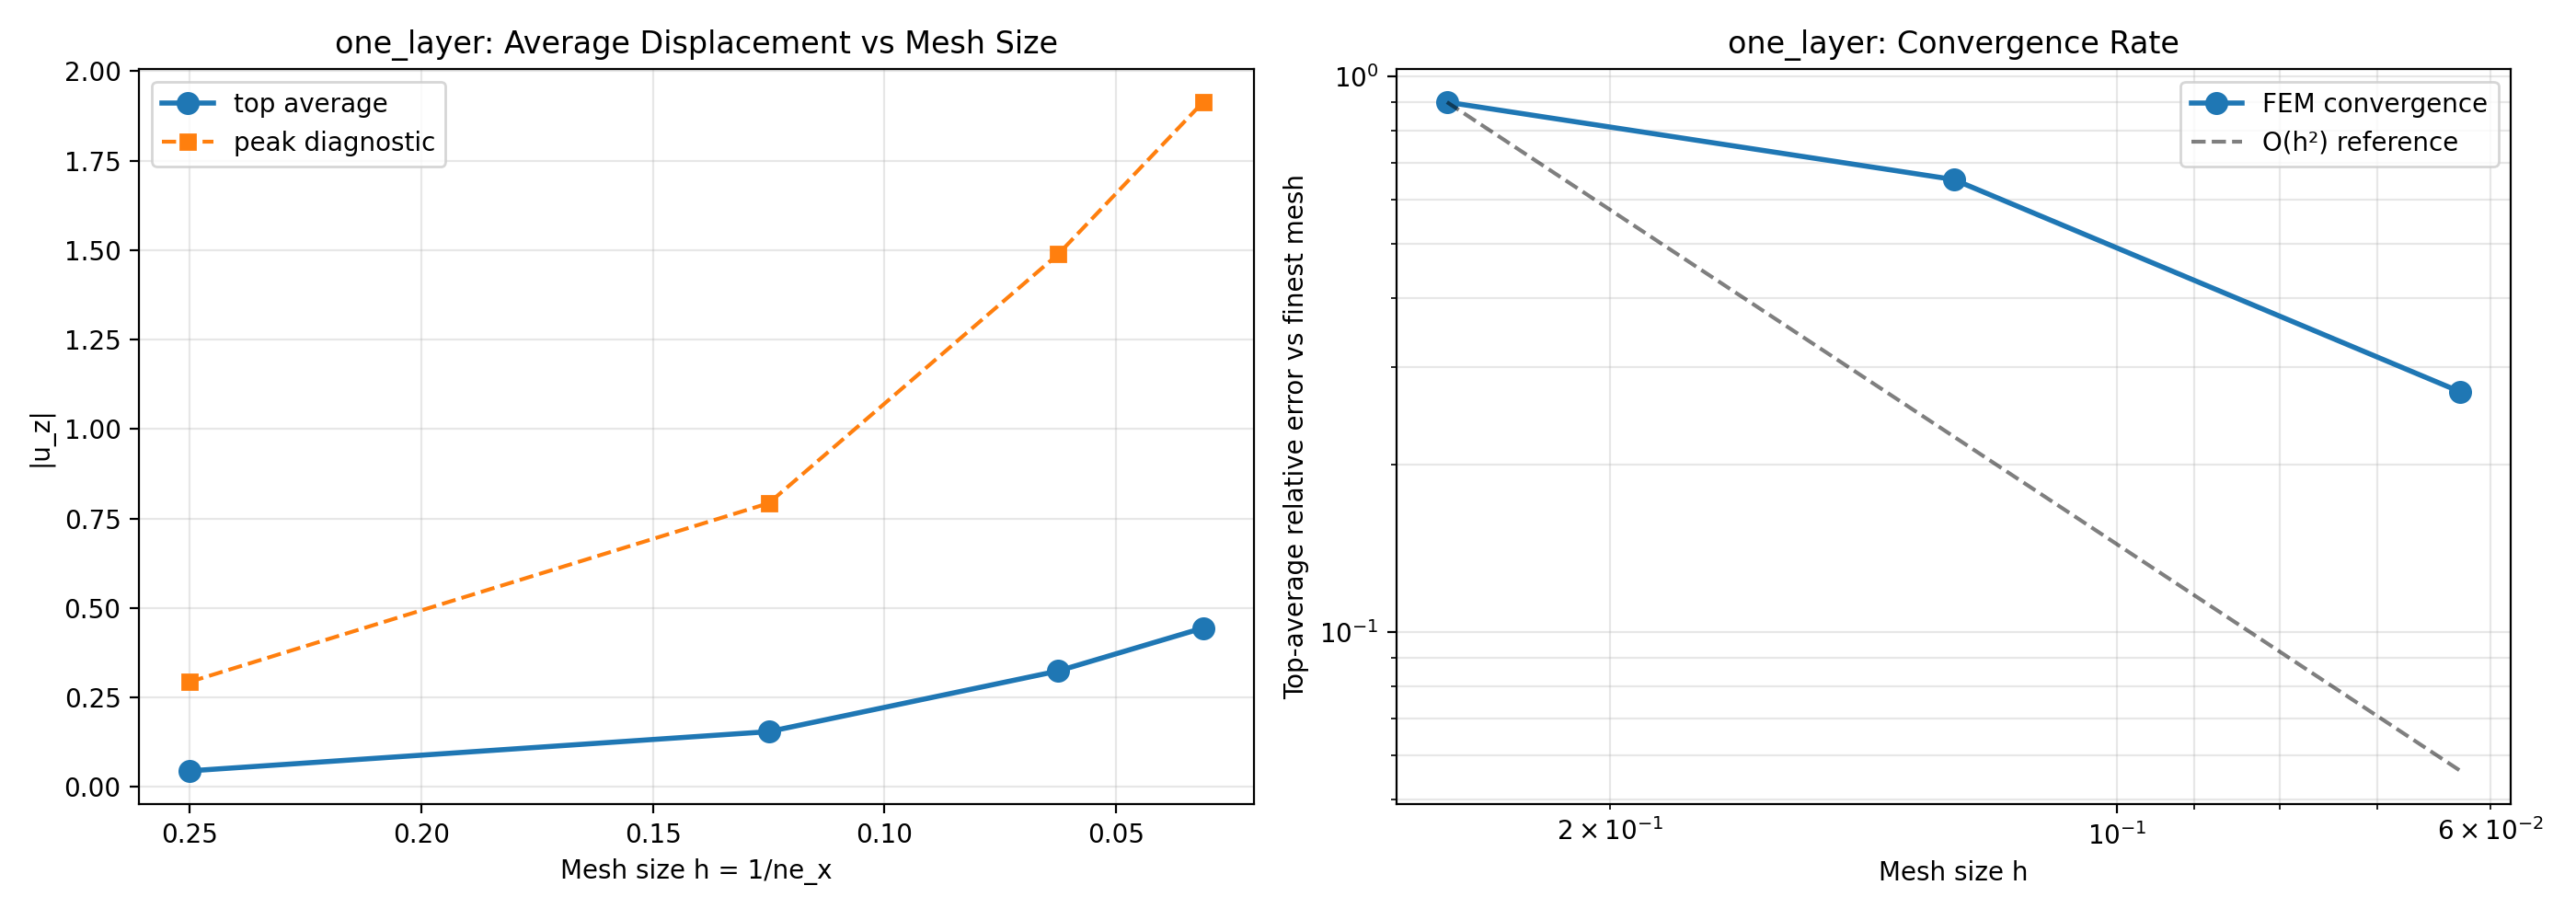

Source data for this figure (header and first rows):
ne_x, ne_y, ne_z, h, n_elements, peak_uz, avg_uz, top_avg_uz, top_mean_abs_uz, rms_uz, peak_rel_err, avg_rel_err, top_avg_rel_err, rms_rel_err
4, 4, 2, 0.25, 32, -0.2932, -0.04437, -0.04438, 0.04438, 0.08404, 0.8468, 0.9, 0.9, 0.8767
8, 8, 4, 0.125, 256, -0.7927, -0.154, -0.154, 0.154, 0.2582, 0.5858, 0.653, 0.653, 0.621
16, 16, 8, 0.0625, 2048, -1.489, -0.3237, -0.3237, 0.3237, 0.513, 0.222, 0.2707, 0.2707, 0.2471
32, 32, 16, 0.03125, 16384, -1.914, -0.4439, -0.4439, 0.4439, 0.6813, 0.0, 0.0, 0.0, 0.0
